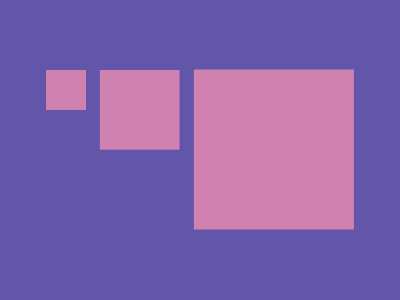

Give the HTML and CSS whose rendering is this image.

<!-- Here added closing tags to format the code properly -->
<!-- Method 1 -->
<style>
    & {
        background: #CF81AF;
        color: CF81AF;
        margin: 70 314 190 46;
        box-shadow: 78q 21q 0 21q, 220q 63q 0 60px, 0 0 0 340q#6255AA
    }
</style>
